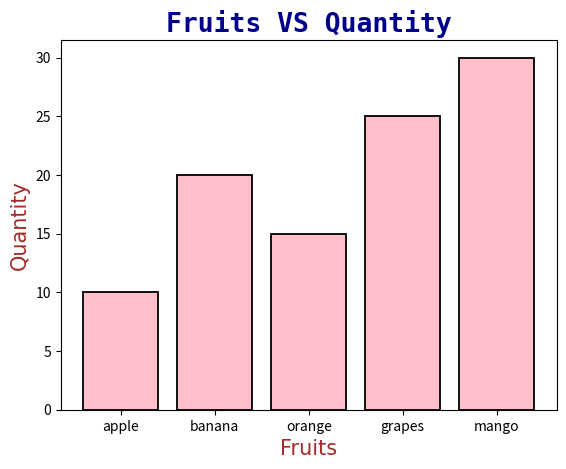

Write Python code to recreate this figure.
import matplotlib.pyplot as plt
fruits = ["apple", "banana", "orange", "grapes", "mango"]
quantity =[10,20,15,25,30]

plt.bar(fruits,quantity, color='pink', edgecolor='black', linewidth=1.3,)
plt.title("Fruits VS Quantity", fontsize=19, fontweight='bold', fontfamily='monospace', color='darkblue') 
plt.xlabel("Fruits", fontsize=15, fontfamily='cursive', color='brown')
plt.ylabel("Quantity", fontsize=15, fontfamily='cursive', color='brown')


plt.show()